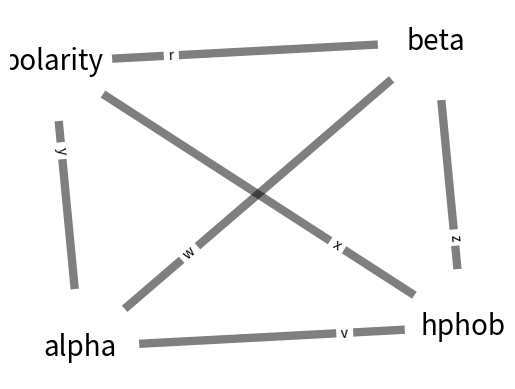

Here is the Python script that generated this plot:
try:
    import matplotlib.pyplot as plt
except:
    raise

import networkx as nx

G=nx.Graph()

a="hphob"
b="polarity"
c="alpha"
d="beta"
G.add_edge(a,b,weight=0.5)
G.add_edge(b,c,weight=0.5)
G.add_edge(c,d,weight=0.5)
G.add_edge(a,d,weight=0.5)
G.add_edge(a,c,weight=0.5)
G.add_edge(b,d,weight=0.5)

pos=nx.spring_layout(G) # positions for all nodes

# nodes
nx.draw_networkx_nodes(G,pos,node_size=7000, node_color="white")

# edges
nx.draw_networkx_edges(G,pos,
        width=6,alpha=0.5,edge_color='black')


# labels
nx.draw_networkx_labels(G,pos,font_size=20,font_family='sans-serif')

nx.draw_networkx_edge_labels(G,pos, 
    {
        (a,b):"x", (b,c):"y", (c,d):"w", (a,d):"z", (a,c):"v", (b,d):"r"
    },
    label_pos=0.3
)
plt.axis('off')
# plt.savefig("weighted_graph.png") # save as png
plt.show() # display
